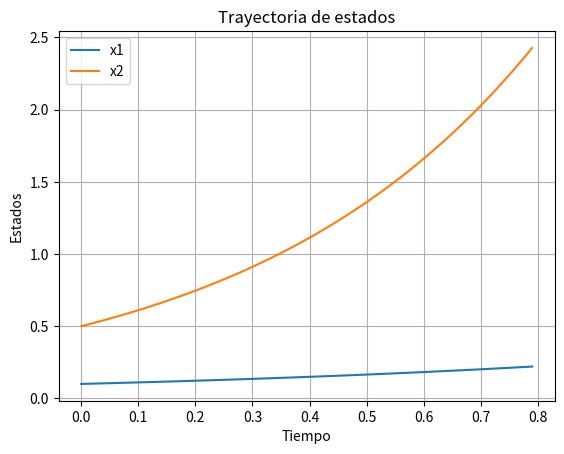
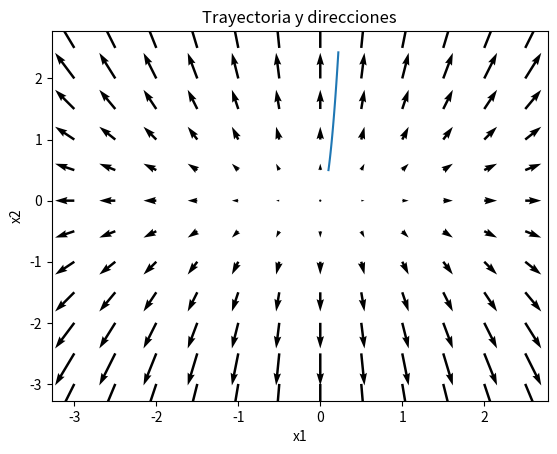

The script that saved these images, in order:
#!/usr/bin/env python
# -*- coding: utf-8 -*-

"""
Created on Sat Sep 03 10:13:41 2016

Ejemplo adicional 8, diagrama de fase y dibujo de estados

[redacted]
"""

import numpy as n
import matplotlib.pyplot as plt
from scipy.integrate import odeint
import pylab as p

def df1(x1, x2):
    return a11*x1 + a12*x2

def df2(x1, x2):
    return a21*x1 + a22*x2

def derivs(state, t):
    x1, x2 = state  
    deltaf1 = df1(x1, x2)  
    deltaf2 = df2(x1, x2) 
    return deltaf1, deltaf2

#Sistema del ejemplo adicional 8
a11, a12 = 1.0, 0.0
a21, a22 = 0.0, 2.0

x10 = 0.1
x20 = 0.5

t = n.arange(0.0, 0.8, 0.01)

y0 = [x10, x20]  
y = odeint(derivs, y0, t)
x1 = y[:,0]  
x2 = y[:,1]  

p.figure()
p.plot(t, x1, label='x1')
p.plot(t, x2, label='x2')
p.xlabel('Tiempo')
p.ylabel('Estados')
p.title('Trayectoria de estados')
p.grid()
p.legend()
p.savefig('ejemploadicional8_estados.png', dpi=150)

p.figure()
p.plot(x1, x2)
p.xlabel('x1')
p.ylabel('x2')
p.title('Plano de fase')

X1, X2 = n.meshgrid(n.arange(-3.0, 3.0, .5), n.arange(-3.0, 3.0, .5))
dX1 = df1(X1, X2)
dX2 = df2(X1, X2)
p.quiver(X1, X2, dX1, dX2)

X1, X2 = n.meshgrid(n.arange(-3.0, 3.0, .01), n.arange(-3.0, 3.0, .01))
dX1 = df1(X1, X2)
dX2 = df2(X1, X2)

p.ylabel('x2')
p.title('Trayectoria y direcciones')

p.savefig('ejemploadicional8_planodefase.png', dpi=150)

p.show()


